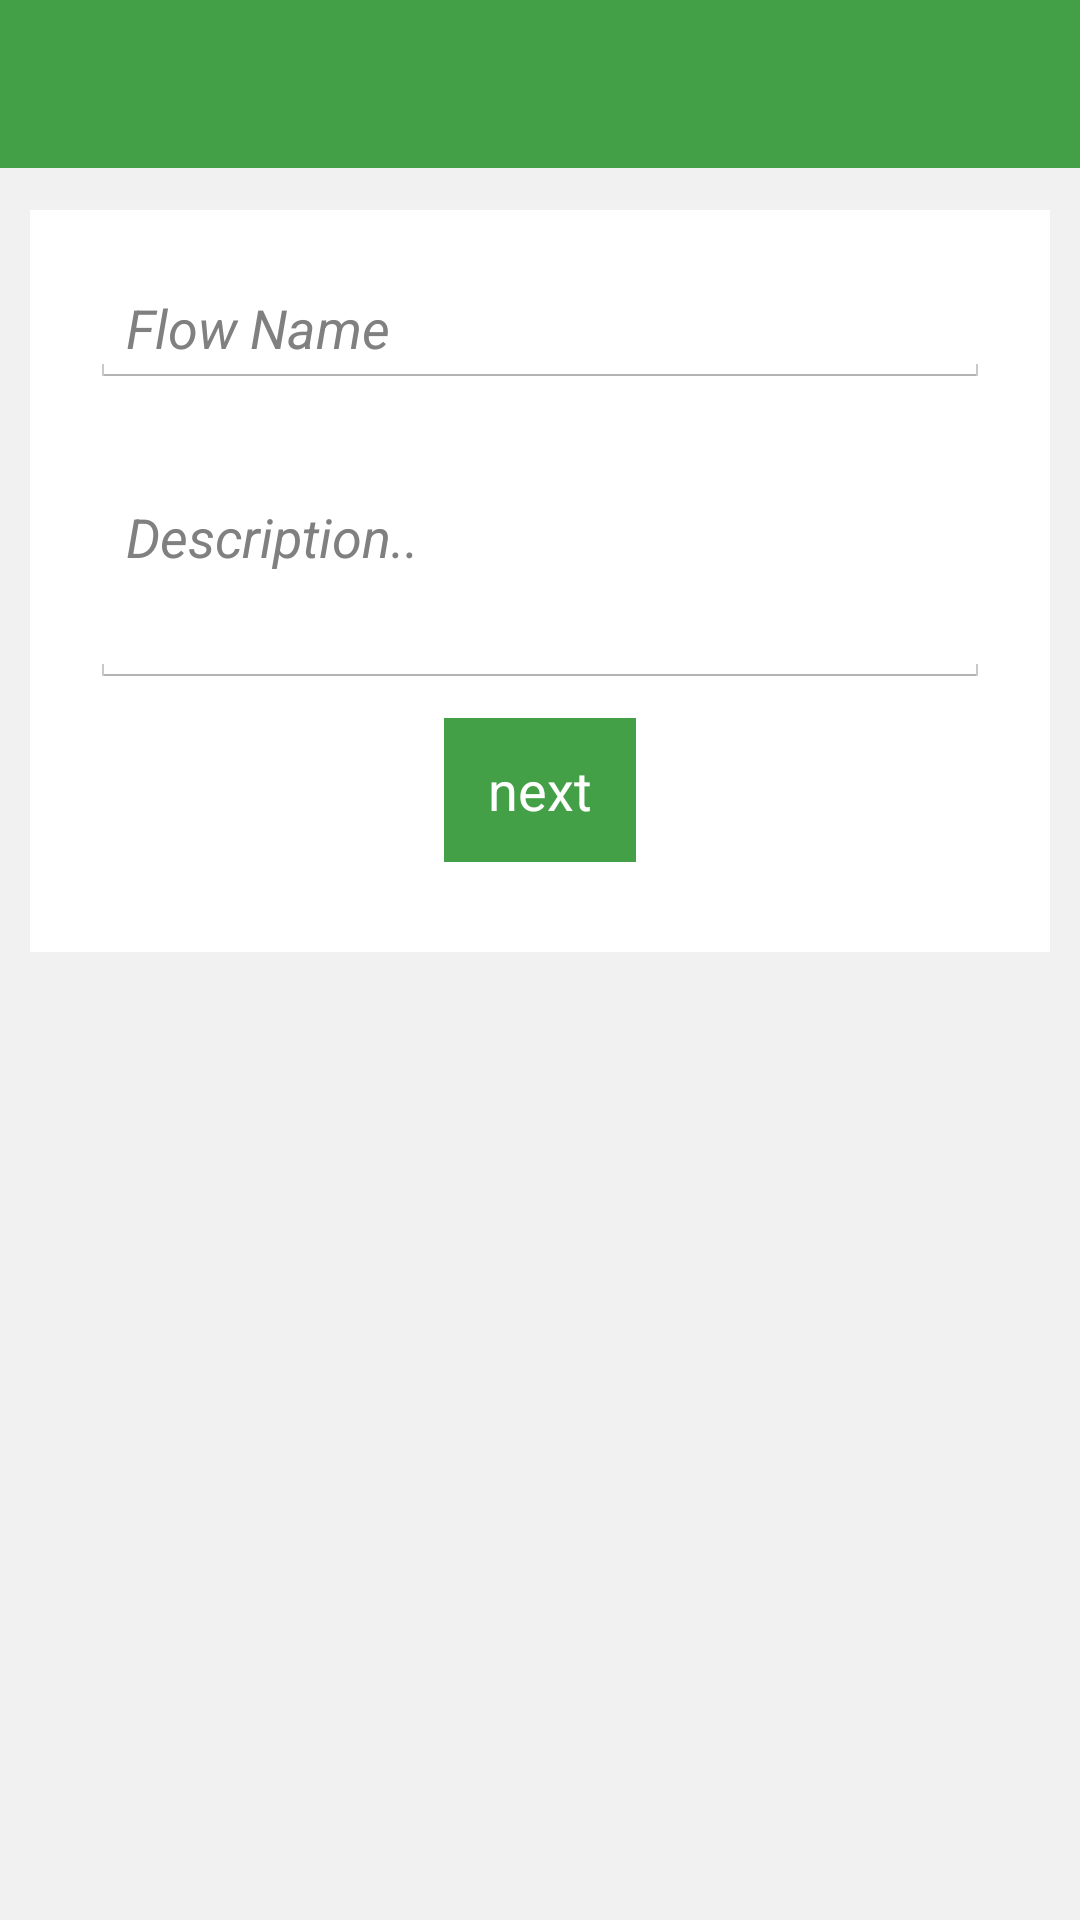

This screen was rendered from an Android layout file. Write that file and the resources it references.
<!-- AndroidManifest.xml: application theme grayBackTheme -->
<!-- res/layout/add_flow.xml -->
<?xml version="1.0" encoding="utf-8"?>
<RelativeLayout xmlns:android="http://schemas.android.com/apk/res/android"
    android:layout_width="match_parent"
    android:layout_height="match_parent"
    android:orientation="vertical"
    android:outlineProvider="paddedBounds">


    <LinearLayout
        android:id="@+id/nameLayout"
        android:layout_width="fill_parent"
        android:layout_height="wrap_content"
        android:layout_alignParentLeft="true"
        android:layout_alignParentStart="true"
        android:layout_marginBottom="10dp"
        android:layout_marginLeft="10dp"
        android:layout_marginRight="10dp"
        android:layout_marginTop="50dp"
        android:background="@color/background_material_light"
        android:orientation="horizontal">

    </LinearLayout>


    <FrameLayout
        android:layout_width="fill_parent"
        android:layout_height="56dp"
        android:layout_alignParentTop="true"
        android:background="#43A047">


        <ImageButton
            android:id="@+id/button_back_add_flow"
            android:layout_width="35dp"
            android:layout_height="35dp"
            android:layout_gravity="left|center_vertical"
            android:layout_margin="10px"
            android:background="#43A047"
            android:src="@drawable/ic_arrow_back_white_24dp" />
    </FrameLayout>

    <LinearLayout
        android:orientation="vertical"
        android:layout_width="fill_parent"
        android:layout_height="wrap_content"
        android:background="#FFFF"
        android:layout_below="@+id/nameLayout"
        android:layout_alignStart="@+id/nameLayout"
        android:layout_alignParentLeft="true"
        android:layout_margin="10dp"
        android:padding="20dp">

        <EditText
            android:id="@+id/add_flow_name"
            android:layout_width="fill_parent"
            android:layout_height="wrap_content"
            android:hint="Flow Name"
            android:textStyle="italic" />

        <EditText
            android:id="@+id/add_flow_descriptionText"
            android:layout_width="fill_parent"
            android:layout_height="100dp"
            android:hint="Description.."
            android:textStyle="italic" />

        <Button
            android:id="@+id/add_flow_button"
            android:layout_width="wrap_content"
            android:layout_height="wrap_content"
            android:layout_gravity="bottom|center"
            android:background="#43A047"
            android:text="next"
            android:textColor="#FFFF"
            android:gravity="center_vertical|center_horizontal"
            android:layout_margin="10dp" />

    </LinearLayout>

</RelativeLayout>
<!-- resources referenced by this layout -->
<resources>
  <style name="grayBackTheme" parent="@android:style/Theme.Holo.Light.NoActionBar">
          <item name="android:windowBackground">@color/lightgray</item>
  
      </style>
  <color name="lightgray">
          #F1F1F1</color>
</resources>
